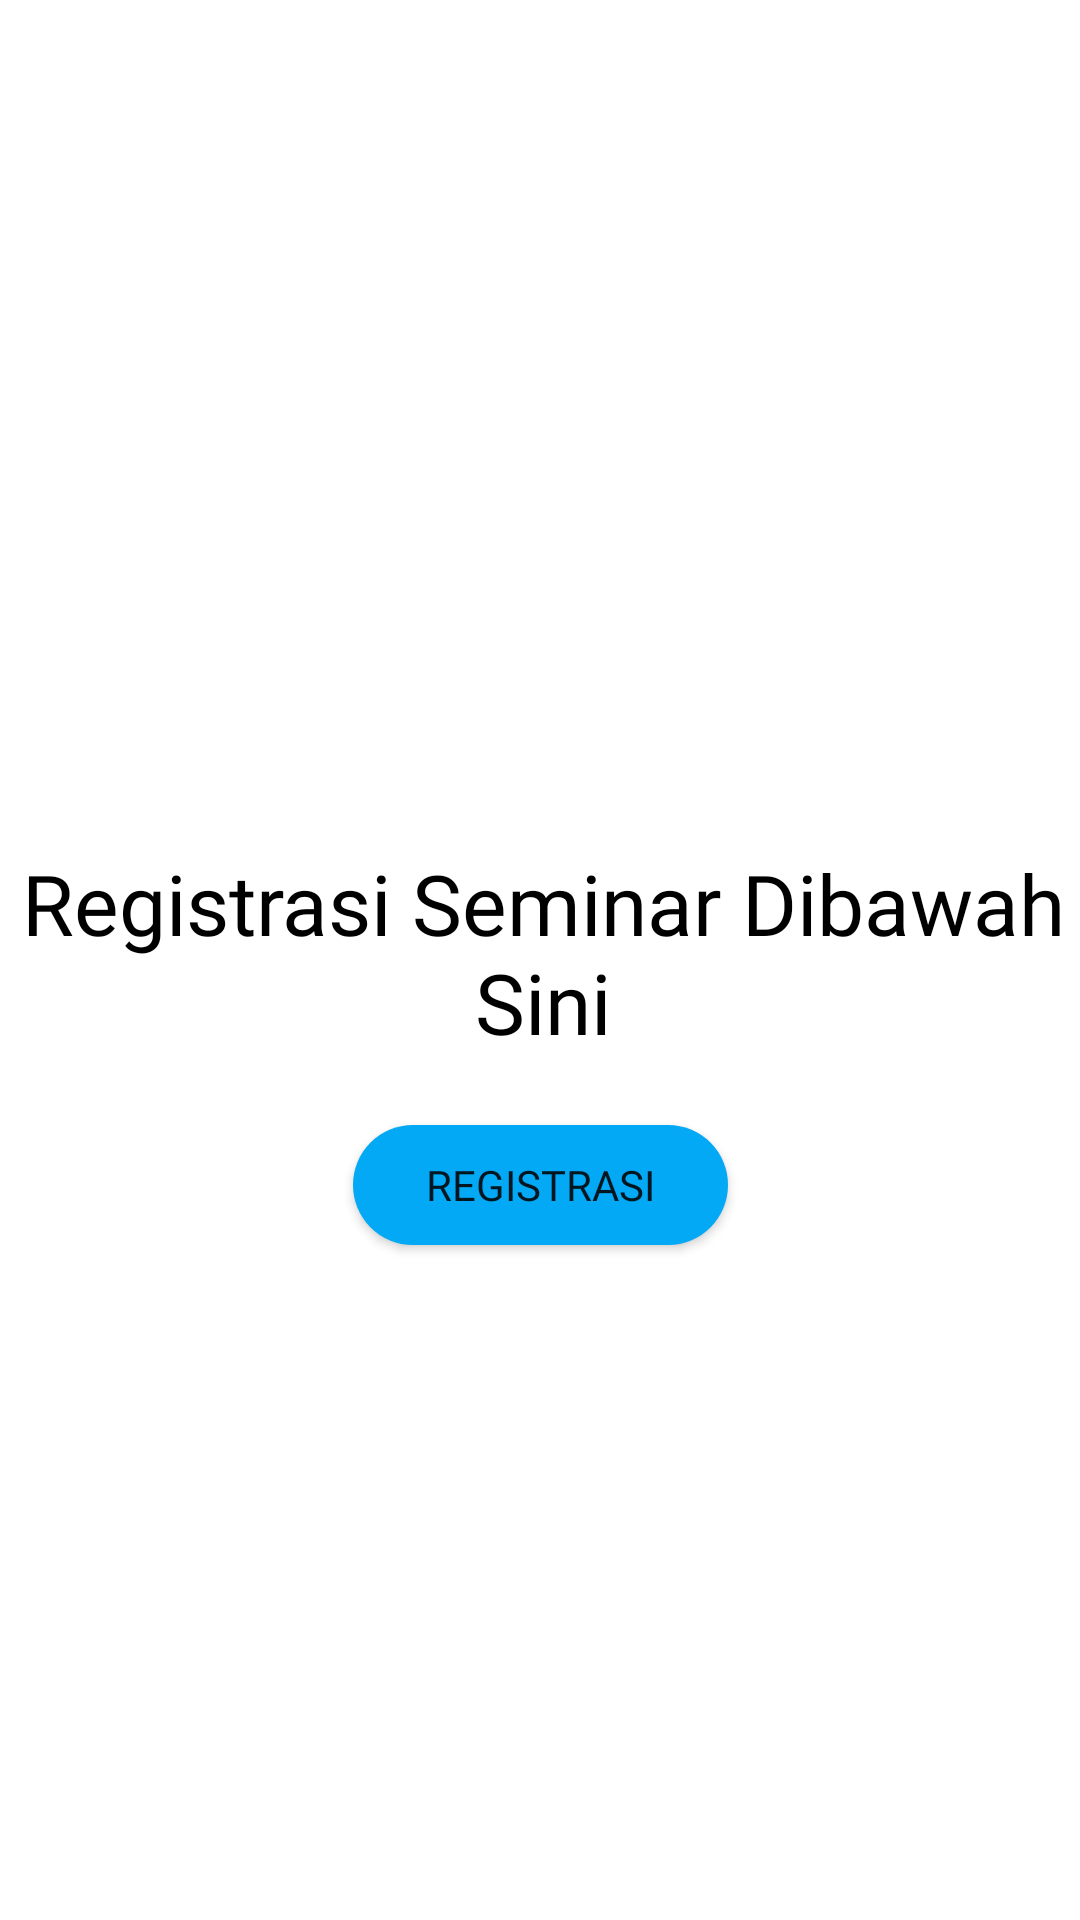

Here is an Android app screen rendered from its layout file. Give the layout XML and the strings, colors and styles it references.
<!-- AndroidManifest.xml: application theme Theme.InterfaceLoginForm -->
<!-- res/layout/activity_mainmenu.xml -->
<?xml version="1.0" encoding="utf-8"?>
<androidx.constraintlayout.widget.ConstraintLayout xmlns:android="http://schemas.android.com/apk/res/android"
    xmlns:app="http://schemas.android.com/apk/res-auto"
    xmlns:tools="http://schemas.android.com/tools"
    android:id="@+id/main"
    android:layout_width="match_parent"
    android:layout_height="match_parent"
    tools:context=".mainmenu">

    <ImageView
        android:src="@drawable/backgrounddddd"
        android:layout_width="0dp"
        android:layout_height="0dp"
        android:scaleType="centerCrop"
        app:layout_constraintTop_toTopOf="parent"
        app:layout_constraintBottom_toBottomOf="parent"
        app:layout_constraintStart_toStartOf="parent"
        app:layout_constraintEnd_toEndOf="parent"
        android:alpha="0.8"
        android:scaleX="-1"/>

    <LinearLayout
        android:layout_width="match_parent"
        android:layout_height="wrap_content"
        app:layout_constraintTop_toTopOf="parent"
        app:layout_constraintBottom_toBottomOf="parent"
        app:layout_constraintStart_toStartOf="parent"
        app:layout_constraintEnd_toEndOf="parent"
        >

    <TextView
        android:layout_width="match_parent"
        android:layout_height="wrap_content"
        android:text="Registrasi Seminar Dibawah Sini"
        android:textSize="28sp"
        android:layout_marginBottom="5dp"
        android:paddingLeft="2dp"
        android:textColor="@color/black"
        android:fontFamily="@font/poppins_bold"
        android:textAlignment="center"/>
    </LinearLayout>

    <Button
        android:id="@+id/btnSeminar"
        android:background="@drawable/btn_style"
        android:layout_width="125dp"
        android:layout_height="40dp"
        android:layout_marginTop="150dp"
        android:text="Registrasi"
        android:fontFamily="@font/poppins_semibold"
        app:layout_constraintTop_toTopOf="parent"
        app:layout_constraintBottom_toBottomOf="parent"
        app:layout_constraintStart_toStartOf="parent"
        app:layout_constraintEnd_toEndOf="parent"/>

</androidx.constraintlayout.widget.ConstraintLayout>
<!-- resources referenced by this layout -->
<resources>
  <color name="black">#FF000000</color>
  <!-- drawable btn_style (drawable) -->
  <shape xmlns:android="http://schemas.android.com/apk/res/android">
      <solid android:color="#03A9F4"/>
  
      <corners android:radius="50dp"/>
  </shape>
  <style name="Theme.InterfaceLoginForm" parent="Theme.MaterialComponents.DayNight.DarkActionBar">
          
          <item name="colorPrimary">@color/blue</item>
          <item name="colorPrimaryVariant">@color/purple_700</item>
          <item name="colorOnPrimary">@color/white</item>
          
          <item name="colorSecondary">@color/teal_200</item>
          <item name="colorSecondaryVariant">@color/teal_700</item>
          <item name="colorOnSecondary">@color/black</item>
          
          <item name="android:statusBarColor">?attr/colorPrimaryVariant</item>
          
      </style>
  <color name="blue">#2196F3</color>
  <color name="purple_700">#FF3700B3</color>
  <color name="white">#FFFFFFFF</color>
  <color name="teal_200">#FF03DAC5</color>
  <color name="teal_700">#FF018786</color>
</resources>
